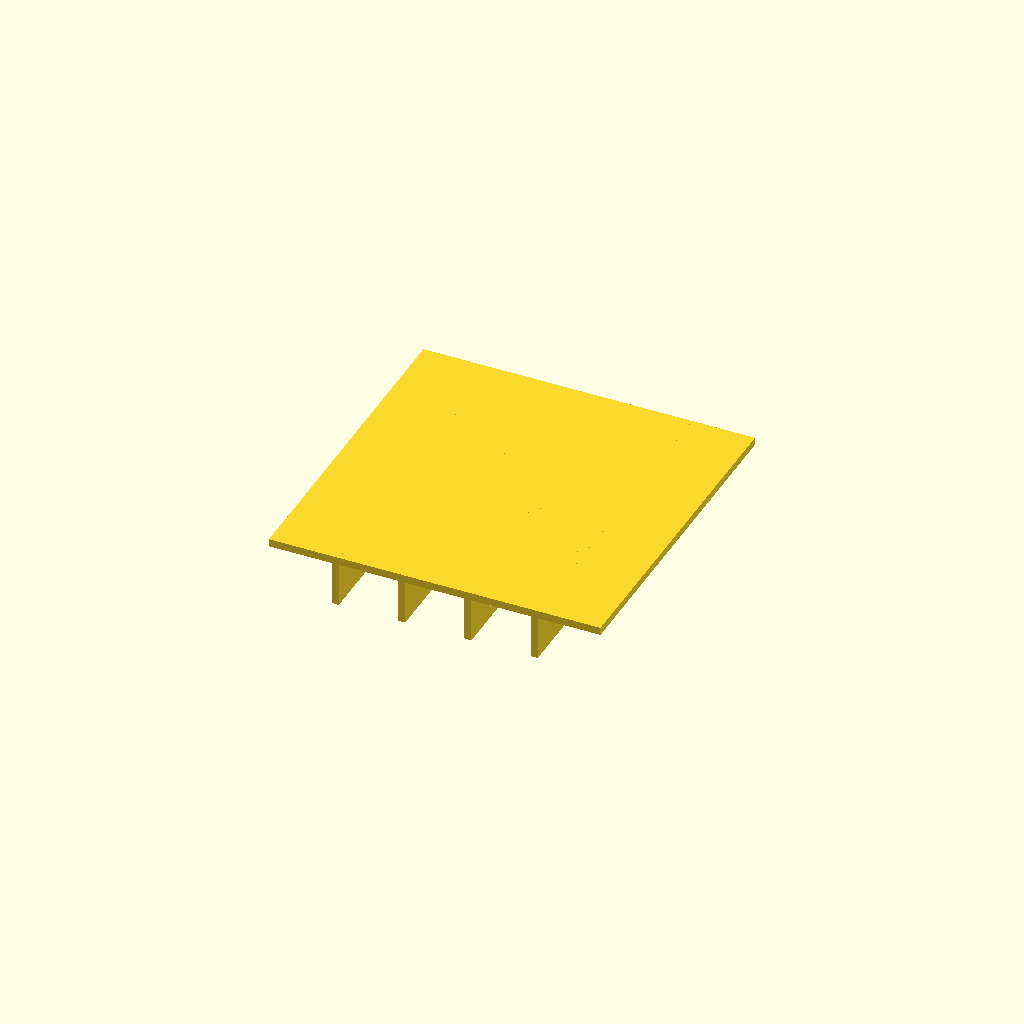
Cell 1: the model at its default parameters.
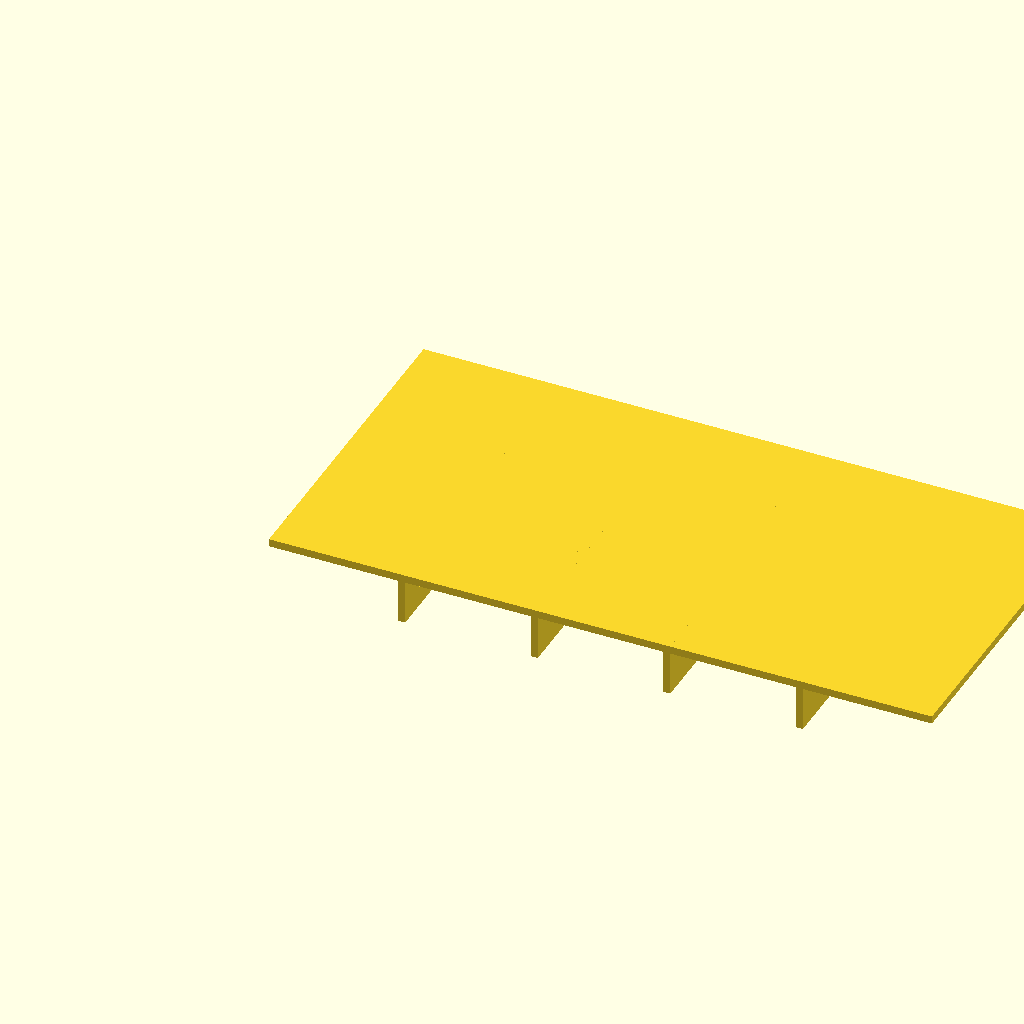
Cell 2: the same model with panel_l = 120.
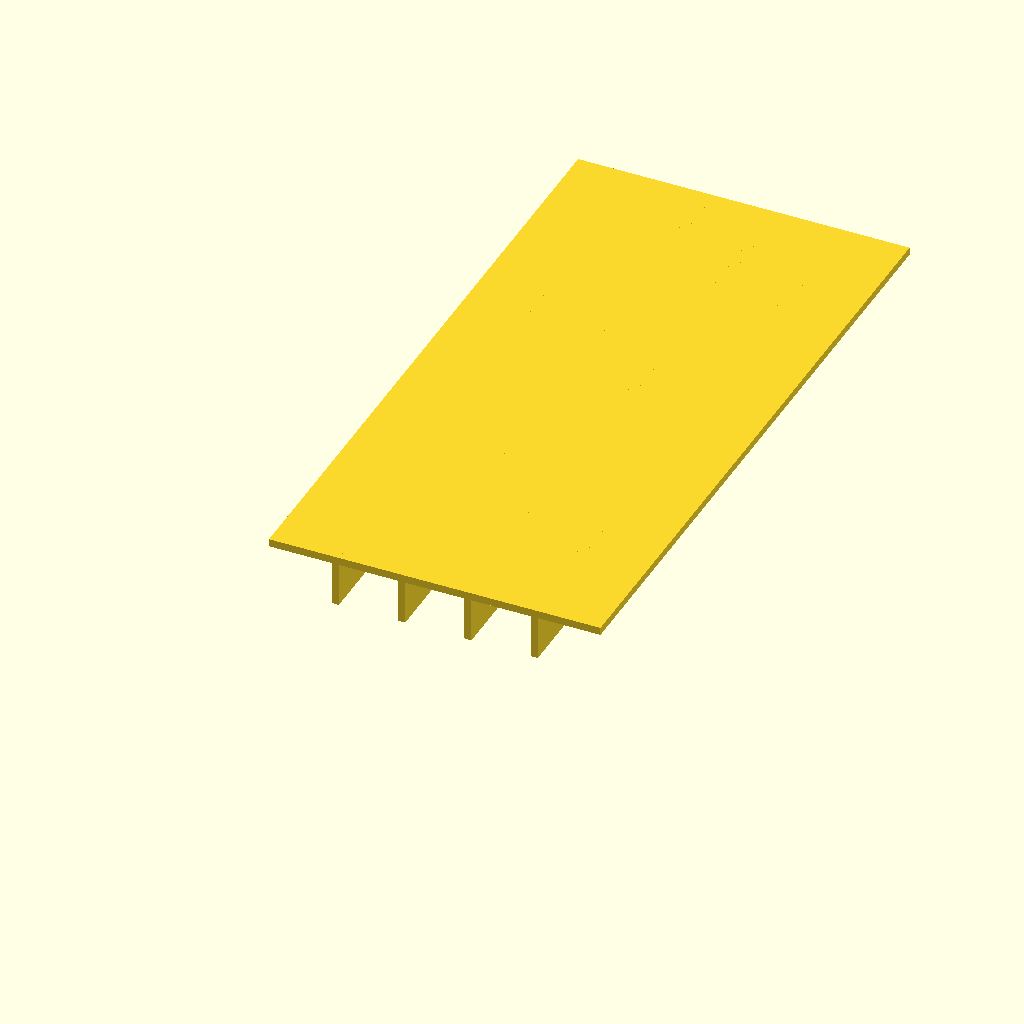
Cell 3 — panel_w set to 120, the other parameters unchanged.
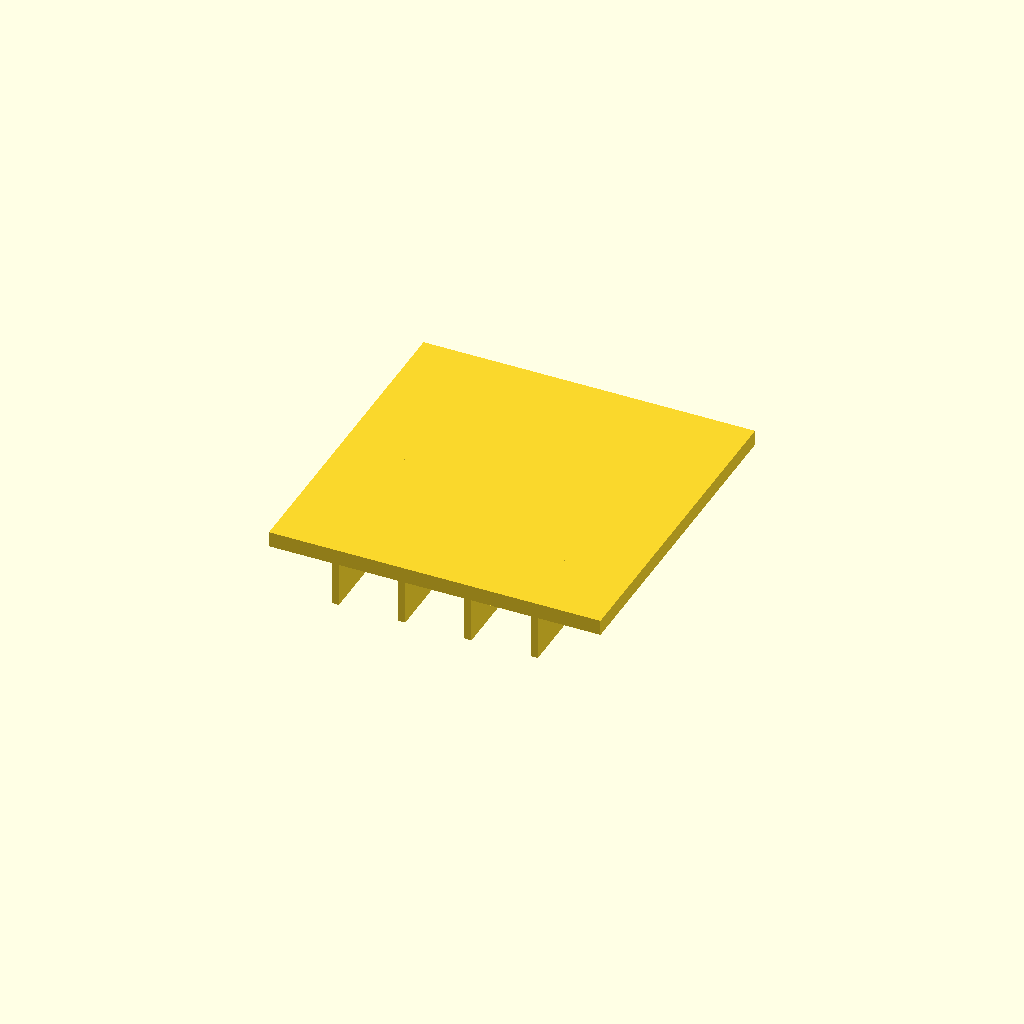
Cell 4: panel_t = 2.8 (everything else at default).
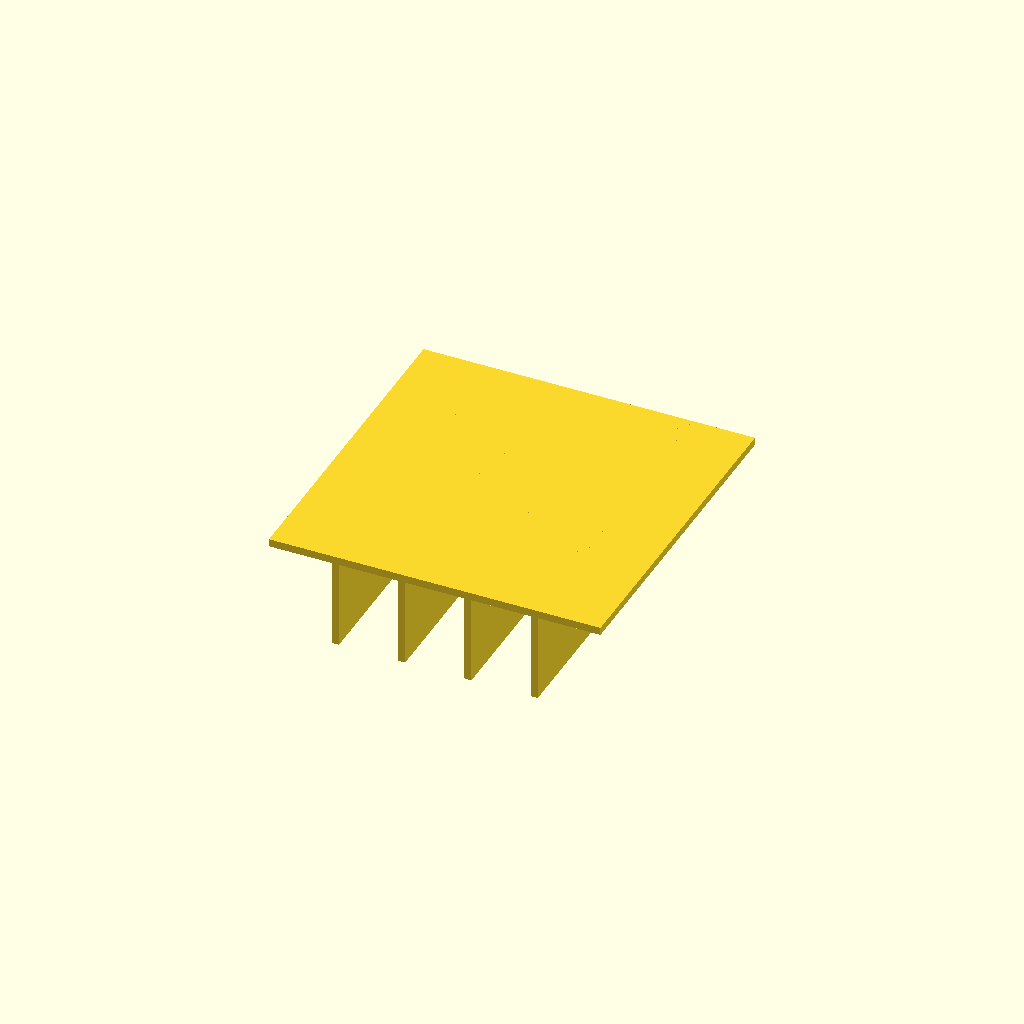
Cell 5 — rib_h set to 16, the other parameters unchanged.
One fixed orthographic camera (rotation 55°, 0°, 25°; colour scheme Cornfield) for every cell.
The OpenSCAD source (optional_data/data/scale1/thinwalls/part_0043.scad):
$fn = 32;

// ----------------------------------------------------------------------
// Ribbed panel: 1.4 mm panel
// ----------------------------------------------------------------------

// --- parameters (mm) ---
panel_l = 60;             // panel length, X
panel_w = 60;             // panel width, Y
panel_t = 1.4;            // panel thickness, Z
rib_t = 1.3;              // rib thickness
rib_h = 8;                // rib height below the panel
ribs = 4;                 // number of ribs
fit_tol = 0.05;           // tolerance for press fits, mm
free_tol = 0.2;           // tolerance for clearance fits, mm

total_h = panel_t + rib_h;  // overall height

union() {
  cube([panel_l, panel_w, panel_t]);
  for (i = [1 : ribs])
    translate([i * panel_l / (ribs + 1) - rib_t / 2, 0, -rib_h])
      cube([rib_t, panel_w, rib_h + panel_t]);
}
Parameter table extracted from the source (name, type, default, range or options):
panel_l: number, default 60
panel_w: number, default 60
panel_t: number, default 1.4
rib_t: number, default 1.3
rib_h: number, default 8
ribs: number, default 4
fit_tol: number, default 0.05
free_tol: number, default 0.2
